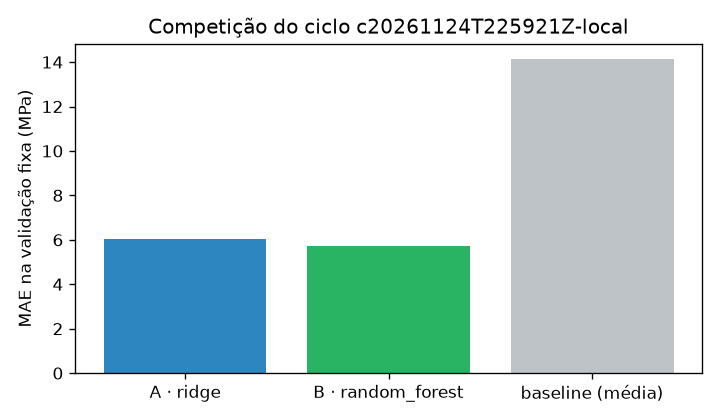

The table this chart was drawn from, first rows:
, algoritmo, val_mae, val_rmse, val_r2, cv_mae_media, cv_mae_desvio, run_id
A, ridge, 6.046, 7.883, 0.7929, 5.611, 1.136, 2b09e3e5596d489181f9fa3b95ba5d56
B, random_forest, 5.728, 7.647, 0.8051, 4.814, 0.9505, ef0946625cbb4dffbbdc204e1ef04b0a
